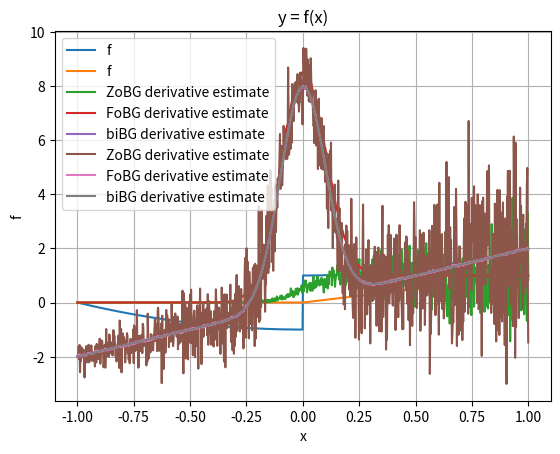

Python code for this plot:
import numpy as np
import matplotlib.pyplot as plt

rng = np.random.default_rng()
sigma = 0.1
t = 0.1


def coulomb_friction(x):
    return x**2 + (-1 if x < 0 else 1)


def smoothed_coulomb_friction(x, t):
    assert t > 0
    return x**2 + (-1 if x < -t / 2 else 1 if x > t / 2 else 2 * x / t)


def ReLU(x):
    return np.maximum(x, 0)


def visualize(f):
    xs = np.linspace(-1, 1, 1000)
    y = np.array([f(x) for x in xs])

    plt.plot(xs, y, label="f")

    plt.legend()
    plt.xlabel("x")
    plt.ylabel("f")
    plt.title("y = f(x)")
    plt.grid(True)
    plt.show()


def gaussian_pdf(x, mu=0.0, sigma=1.0):
    return 1.0 / (np.sqrt(2 * np.pi) * sigma) * np.exp(-0.5 * ((x - mu) / sigma) ** 2)


def zo_gradient(f, x, M=100):
    x = np.array([x], dtype=np.float64)
    omegas = np.random.normal(loc=0, scale=sigma, size=M)
    xs = x + omegas
    fx = np.array([f(xi) for xi in xs])
    glp = -omegas / (sigma**2)
    return -(fx * glp).sum(axis=0) / M


def fo_gradient(f, x, M=100):
    x = np.array([x], dtype=np.float64)
    omegas = np.random.normal(loc=0, scale=sigma, size=M)
    xs = x + omegas
    if f == coulomb_friction:
        grads = 2 * xs
    elif f == ReLU:
        grads = xs >= 0
    return grads.mean() + 2 * gaussian_pdf(-x, mu=0, sigma=sigma)


def bi_gradient(f, x, M=100):
    x = np.array([x], dtype=np.float64)
    grads = 2 * x
    return grads.mean() + 2 * gaussian_pdf(-x, mu=0, sigma=sigma)


def visualize_derivatives(f):
    x = np.linspace(-1, 1, 1000)

    y1 = np.array([zo_gradient(f, l, M=100) for l in x])
    y2 = np.array([fo_gradient(f, l, M=100) for l in x])
    y3 = np.array([bi_gradient(f, l, M=100) for l in x])

    plt.plot(x, y1, label="ZoBG derivative estimate")
    plt.plot(x, y2, label="FoBG derivative estimate")
    plt.plot(x, y3, label="biBG derivative estimate")
    plt.legend()
    plt.grid(True)
    plt.show()


visualize(coulomb_friction)
visualize(ReLU)
visualize_derivatives(ReLU)
visualize_derivatives(coulomb_friction)
